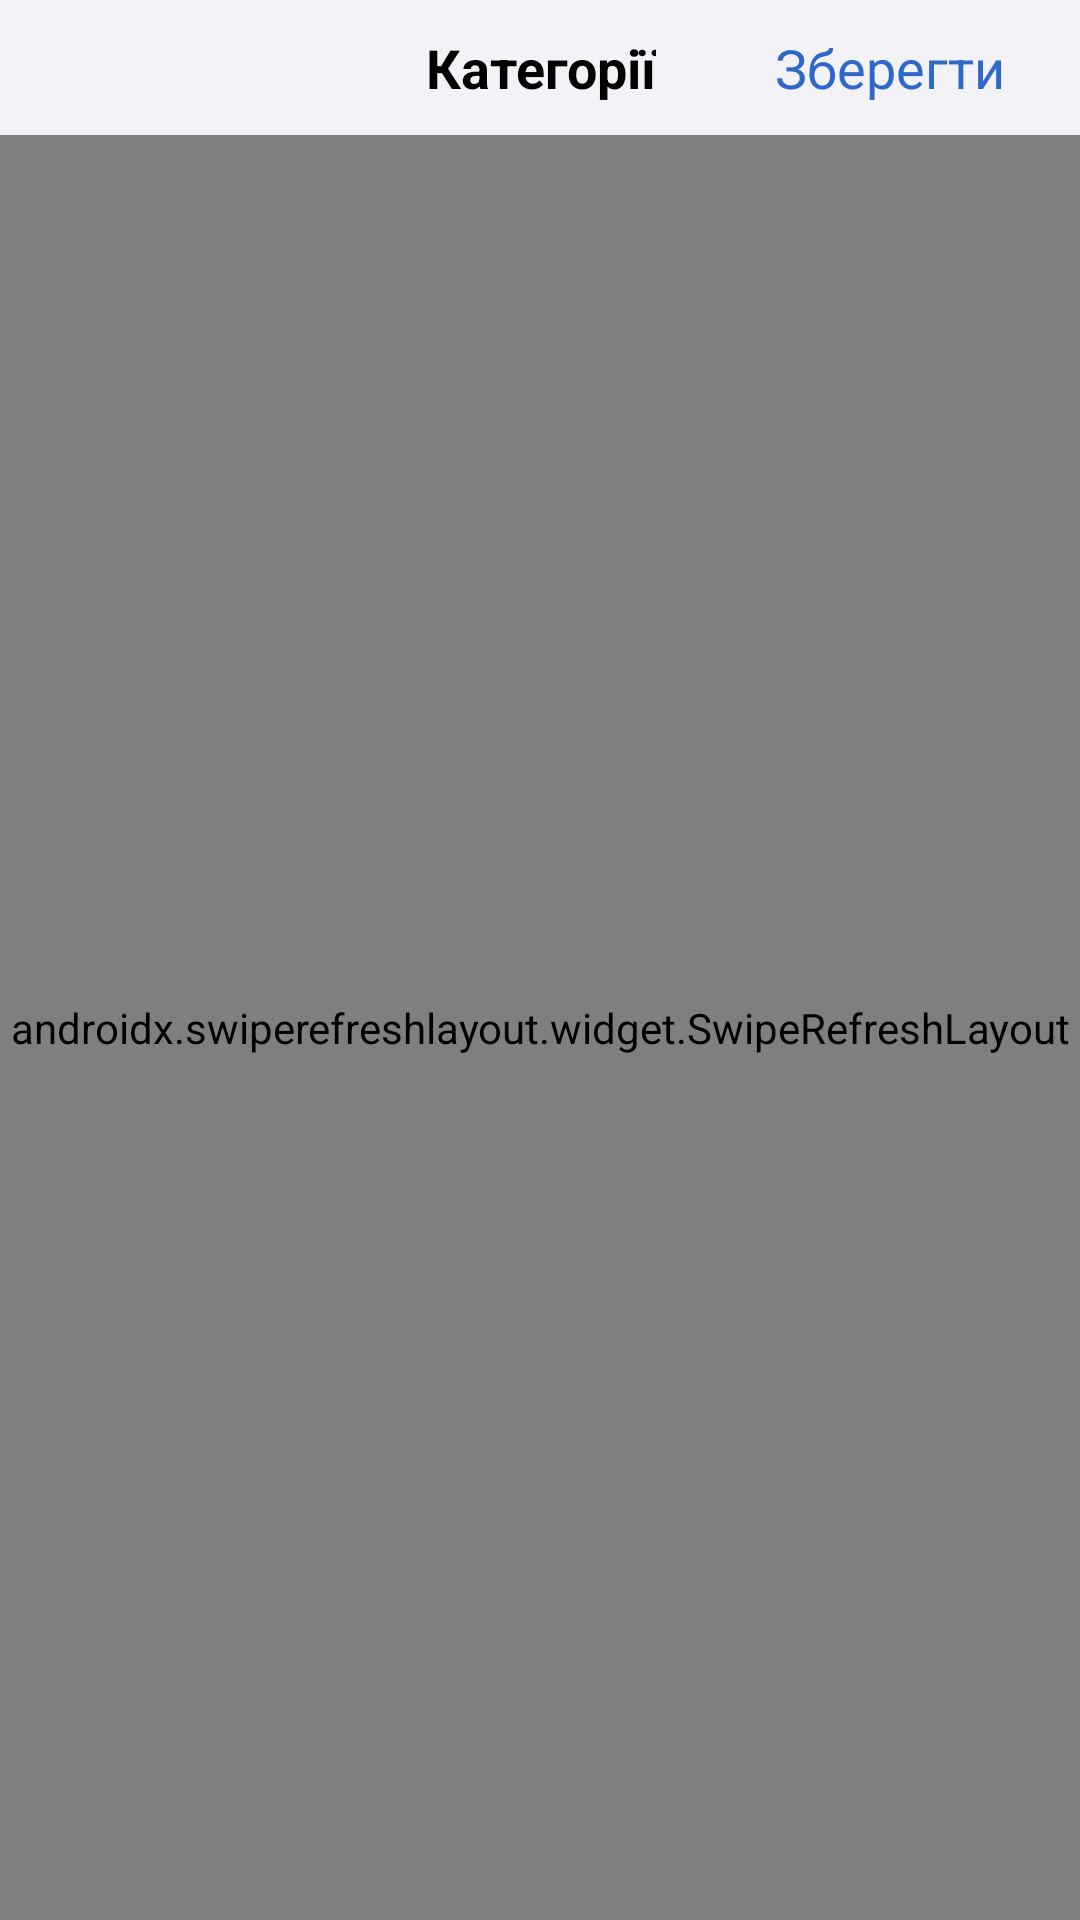

Produce the Android XML layout that renders to this screen, including the resource entries it uses.
<!-- AndroidManifest.xml: application theme Theme.ViolaDent -->
<!-- res/layout/categories.xml -->
<?xml version="1.0" encoding="utf-8"?>
<androidx.constraintlayout.widget.ConstraintLayout xmlns:android="http://schemas.android.com/apk/res/android"
    android:layout_width="match_parent"
    android:layout_height="match_parent"
    xmlns:app="http://schemas.android.com/apk/res-auto"
    xmlns:tools="http://schemas.android.com/tools">

    <androidx.constraintlayout.widget.ConstraintLayout
        android:id="@+id/about_us_viola"
        android:layout_width="match_parent"
        android:layout_height="wrap_content"
        android:background="@color/light_grey"
        app:layout_constraintEnd_toEndOf="parent"
        app:layout_constraintStart_toStartOf="parent"
        app:layout_constraintTop_toTopOf="parent">

        <ImageView
            android:id="@+id/back_product"
            android:layout_width="25dp"
            android:layout_height="25dp"
            android:layout_marginTop="10dp"
            android:layout_marginStart="15dp"
            android:layout_marginBottom="10dp"
            app:layout_constraintBottom_toBottomOf="parent"
            app:layout_constraintStart_toStartOf="parent"
            app:layout_constraintTop_toTopOf="parent"
            android:background="@drawable/ic_arrow_left_24"
            android:backgroundTint="@color/blue_gear"
            />

        <TextView
            android:id="@+id/textView"
            android:layout_width="wrap_content"
            android:layout_height="wrap_content"
            android:gravity="end"
            android:text="Категорії"
            android:textColor="@color/black"
            android:textStyle="bold"
            android:textSize="18sp"
            app:layout_constraintBottom_toBottomOf="parent"
            app:layout_constraintEnd_toEndOf="parent"
            app:layout_constraintStart_toStartOf="parent"
            app:layout_constraintTop_toTopOf="parent" />

        <TextView
            android:id="@+id/save_id_categories"
            android:layout_width="wrap_content"
            android:layout_height="wrap_content"
            android:textSize="18sp"
            android:textColor="@color/blue_gear"
            android:layout_marginEnd="25dp"
            android:text="Зберегти"
            app:layout_constraintBottom_toBottomOf="parent"
            app:layout_constraintEnd_toEndOf="parent"
            app:layout_constraintTop_toTopOf="parent" />

    </androidx.constraintlayout.widget.ConstraintLayout>

    <androidx.swiperefreshlayout.widget.SwipeRefreshLayout
        android:id="@+id/refresh_categories"
        android:layout_width="0dp"
        android:layout_height="0dp"
        app:layout_constraintBottom_toBottomOf="parent"
        app:layout_constraintEnd_toEndOf="parent"
        app:layout_constraintStart_toStartOf="parent"
        app:layout_constraintTop_toBottomOf="@+id/about_us_viola">

        <androidx.recyclerview.widget.RecyclerView
            android:id="@+id/categories_filter"
            android:layout_width="0dp"
            android:layout_height="0dp"
            android:orientation="vertical"
            tools:itemCount="20"
            tools:listitem="@layout/holder_categories_filter"
            app:layout_constraintBottom_toBottomOf="parent"
            app:layout_constraintEnd_toEndOf="parent"
            app:layout_constraintStart_toStartOf="parent"
            app:layout_constraintTop_toBottomOf="@+id/about_us_viola" />

    </androidx.swiperefreshlayout.widget.SwipeRefreshLayout>

</androidx.constraintlayout.widget.ConstraintLayout>
<!-- res/layout/holder_categories_filter.xml (included above) -->
<?xml version="1.0" encoding="utf-8"?>
<androidx.constraintlayout.widget.ConstraintLayout
    xmlns:android="http://schemas.android.com/apk/res/android"
    xmlns:app="http://schemas.android.com/apk/res-auto"
    android:layout_width="match_parent"
    android:layout_height="wrap_content"
    android:layout_marginTop="10dp">

    <ImageView
        android:id="@+id/radio_button"
        android:layout_width="24dp"
        android:layout_height="26dp"
        android:layout_marginStart="15dp"
        android:layout_marginBottom="5dp"
        android:layout_marginTop="5dp"
        android:theme="@style/Radio_Button"
        app:layout_constraintBottom_toBottomOf="parent"
        app:layout_constraintStart_toStartOf="parent"
        app:layout_constraintTop_toTopOf="parent" />

    <TextView
        android:id="@+id/radio_text"
        android:layout_width="wrap_content"
        android:layout_height="wrap_content"
        android:layout_marginStart="7dp"
        android:textColor="@color/black"
        android:textSize="19sp"
        app:layout_constraintBottom_toBottomOf="parent"
        app:layout_constraintStart_toEndOf="@+id/radio_button"
        app:layout_constraintTop_toTopOf="parent" />

</androidx.constraintlayout.widget.ConstraintLayout>
<!-- resources referenced by this layout -->
<resources>
  <color name="black">#FF000000</color>
  <color name="blue_gear">#2e68c9</color>
  <color name="light_grey">#F2F2F7</color>
  <style name="Radio_Button" parent="Theme.AppCompat.Light">
          <item name="colorControlNormal">@color/blue_gear</item>
          <item name="colorControlActivated">@color/blue_gear</item>
      </style>
  <style name="Theme.ViolaDent" parent="Theme.MaterialComponents.DayNight.DarkActionBar">
          
          <item name="colorPrimary">@color/purple_500</item>
          <item name="colorPrimaryVariant">@color/purple_700</item>
          <item name="colorOnPrimary">@color/white</item>
          
          <item name="colorSecondary">@color/teal_200</item>
          <item name="colorSecondaryVariant">@color/teal_700</item>
          <item name="colorOnSecondary">@color/black</item>
          
          <item name="android:statusBarColor" tools:targetApi="l">#00A1A1A1</item>
          
      </style>
  <color name="purple_500">#FF6200EE</color>
  <color name="purple_700">#FF3700B3</color>
  <color name="white">#FFFFFFFF</color>
  <color name="teal_200">#FF03DAC5</color>
  <color name="teal_700">#FF018786</color>
</resources>
